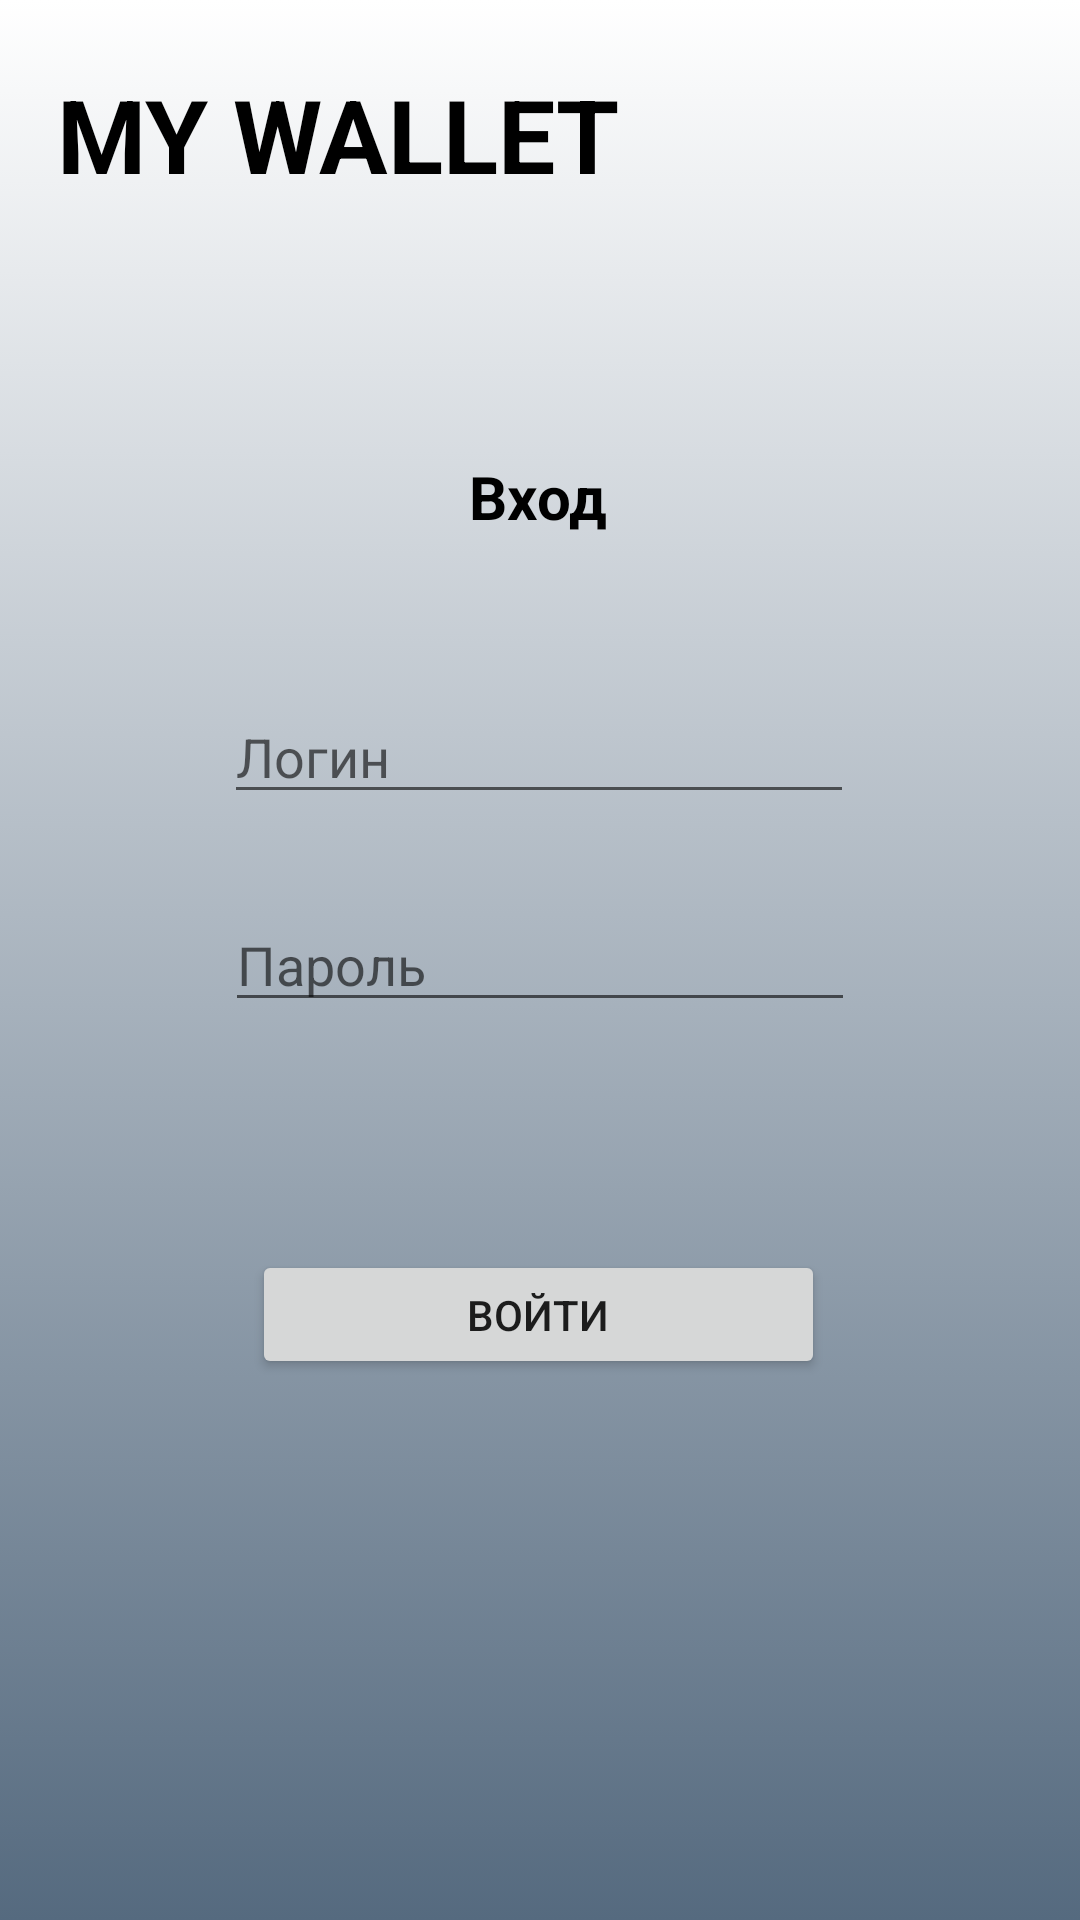

Here is an Android app screen rendered from its layout file. Give the layout XML and the strings, colors and styles it references.
<!-- AndroidManifest.xml: application theme Theme.FinalApp -->
<!-- res/layout/enter_scene.xml -->
<?xml version="1.0" encoding="utf-8"?>
<androidx.constraintlayout.widget.ConstraintLayout xmlns:android="http://schemas.android.com/apk/res/android"
    xmlns:app="http://schemas.android.com/apk/res-auto"
    xmlns:tools="http://schemas.android.com/tools"
    android:layout_width="match_parent"
    android:layout_height="match_parent"
    android:background="@drawable/gradient">

    <TextView
        android:id="@+id/textView2"
        android:layout_width="wrap_content"
        android:layout_height="wrap_content"
        android:text="@string/MyWalletTag"
        android:textColor="#000000"
        android:textSize="34sp"
        android:textStyle="bold"
        app:layout_constraintBottom_toBottomOf="parent"
        app:layout_constraintEnd_toEndOf="parent"
        app:layout_constraintHorizontal_bias="0.111"
        app:layout_constraintStart_toStartOf="parent"
        app:layout_constraintTop_toTopOf="parent"
        app:layout_constraintVertical_bias="0.037" />

    <EditText
        android:id="@+id/inputName"
        android:layout_width="wrap_content"
        android:layout_height="wrap_content"
        android:ems="10"
        android:hint="Логин"
        android:inputType="textPersonName"
        app:layout_constraintBottom_toBottomOf="parent"
        app:layout_constraintEnd_toEndOf="parent"
        app:layout_constraintHorizontal_bias="0.497"
        app:layout_constraintStart_toStartOf="parent"
        app:layout_constraintTop_toTopOf="parent"
        app:layout_constraintVertical_bias="0.384" />

    <EditText
        android:id="@+id/inputPassword"
        android:layout_width="wrap_content"
        android:layout_height="wrap_content"
        android:ems="10"
        android:hint="Пароль"
        android:inputType="textPassword"
        app:layout_constraintBottom_toBottomOf="parent"
        app:layout_constraintEnd_toEndOf="parent"
        app:layout_constraintStart_toStartOf="parent"
        app:layout_constraintTop_toTopOf="parent" />

    <Button
        android:id="@+id/regenterBtn"
        style="@style/ButtonStyle"
        android:layout_width="191dp"
        android:layout_height="43dp"
        android:text="@string/EnterButton"
        app:layout_constraintBottom_toBottomOf="parent"
        app:layout_constraintEnd_toEndOf="parent"
        app:layout_constraintHorizontal_bias="0.498"
        app:layout_constraintStart_toStartOf="parent"
        app:layout_constraintTop_toTopOf="parent"
        app:layout_constraintVertical_bias="0.698" />

    <TextView
        android:id="@+id/enterTEXT"
        android:layout_width="wrap_content"
        android:layout_height="wrap_content"
        android:text="Вход"
        android:textColor="#000000"
        android:textSize="20sp"
        android:textStyle="bold"
        app:layout_constraintBottom_toBottomOf="parent"
        app:layout_constraintEnd_toEndOf="parent"
        app:layout_constraintHorizontal_bias="0.498"
        app:layout_constraintStart_toStartOf="parent"
        app:layout_constraintTop_toTopOf="parent"
        app:layout_constraintVertical_bias="0.248" />

    <TextView
        android:id="@+id/errorMessage"
        android:layout_width="wrap_content"
        android:layout_height="wrap_content"
        android:text="Неверный логин или пароль!"
        android:textColor="#000000"
        android:visibility="invisible"
        app:layout_constraintBottom_toBottomOf="parent"
        app:layout_constraintEnd_toEndOf="parent"
        app:layout_constraintHorizontal_bias="0.461"
        app:layout_constraintStart_toStartOf="parent"
        app:layout_constraintTop_toTopOf="parent"
        app:layout_constraintVertical_bias="0.584" />
</androidx.constraintlayout.widget.ConstraintLayout>
<!-- resources referenced by this layout -->
<resources>
  <!-- drawable gradient (drawable) -->
  <?xml version="1.0" encoding="utf-8"?>
  <selector xmlns:android="http://schemas.android.com/apk/res/android">
      <item>
          <shape>
              <gradient
                  android:angle="90"
                  android:startColor="#556A7F"
                  android:endColor="#FFFFFFFF"
                  android:type="linear" />
          </shape>
      </item>
  </selector>
  <string name="EnterButton">Войти</string>
  <string name="MyWalletTag">MY WALLET</string>
  <style name="Theme.FinalApp" parent="Theme.MaterialComponents.DayNight.NoActionBar">
          
          <item name="colorPrimary">#1E1C2C</item>
          <item name="colorPrimaryVariant">@color/purple_700</item>
          <item name="colorOnPrimary">@color/white</item>
  
          
          <item name="colorSecondary">@color/teal_200</item>
          <item name="colorSecondaryVariant">@color/teal_700</item>
          <item name="colorOnSecondary">@color/black</item>
          
          <item name="android:statusBarColor" tools:targetApi="l">@color/black</item>
          
      </style>
  <!-- not gathered from this repository: default colours our renderer supplied (Android Studio template values) -->
  <color name="purple_700">#FF3700B3</color>
  <color name="teal_200">#FF03DAC5</color>
  <color name="teal_700">#FF018786</color>
  <color name="black">#FF000000</color>
  <color name="white">#FFFFFFFF</color>
</resources>
